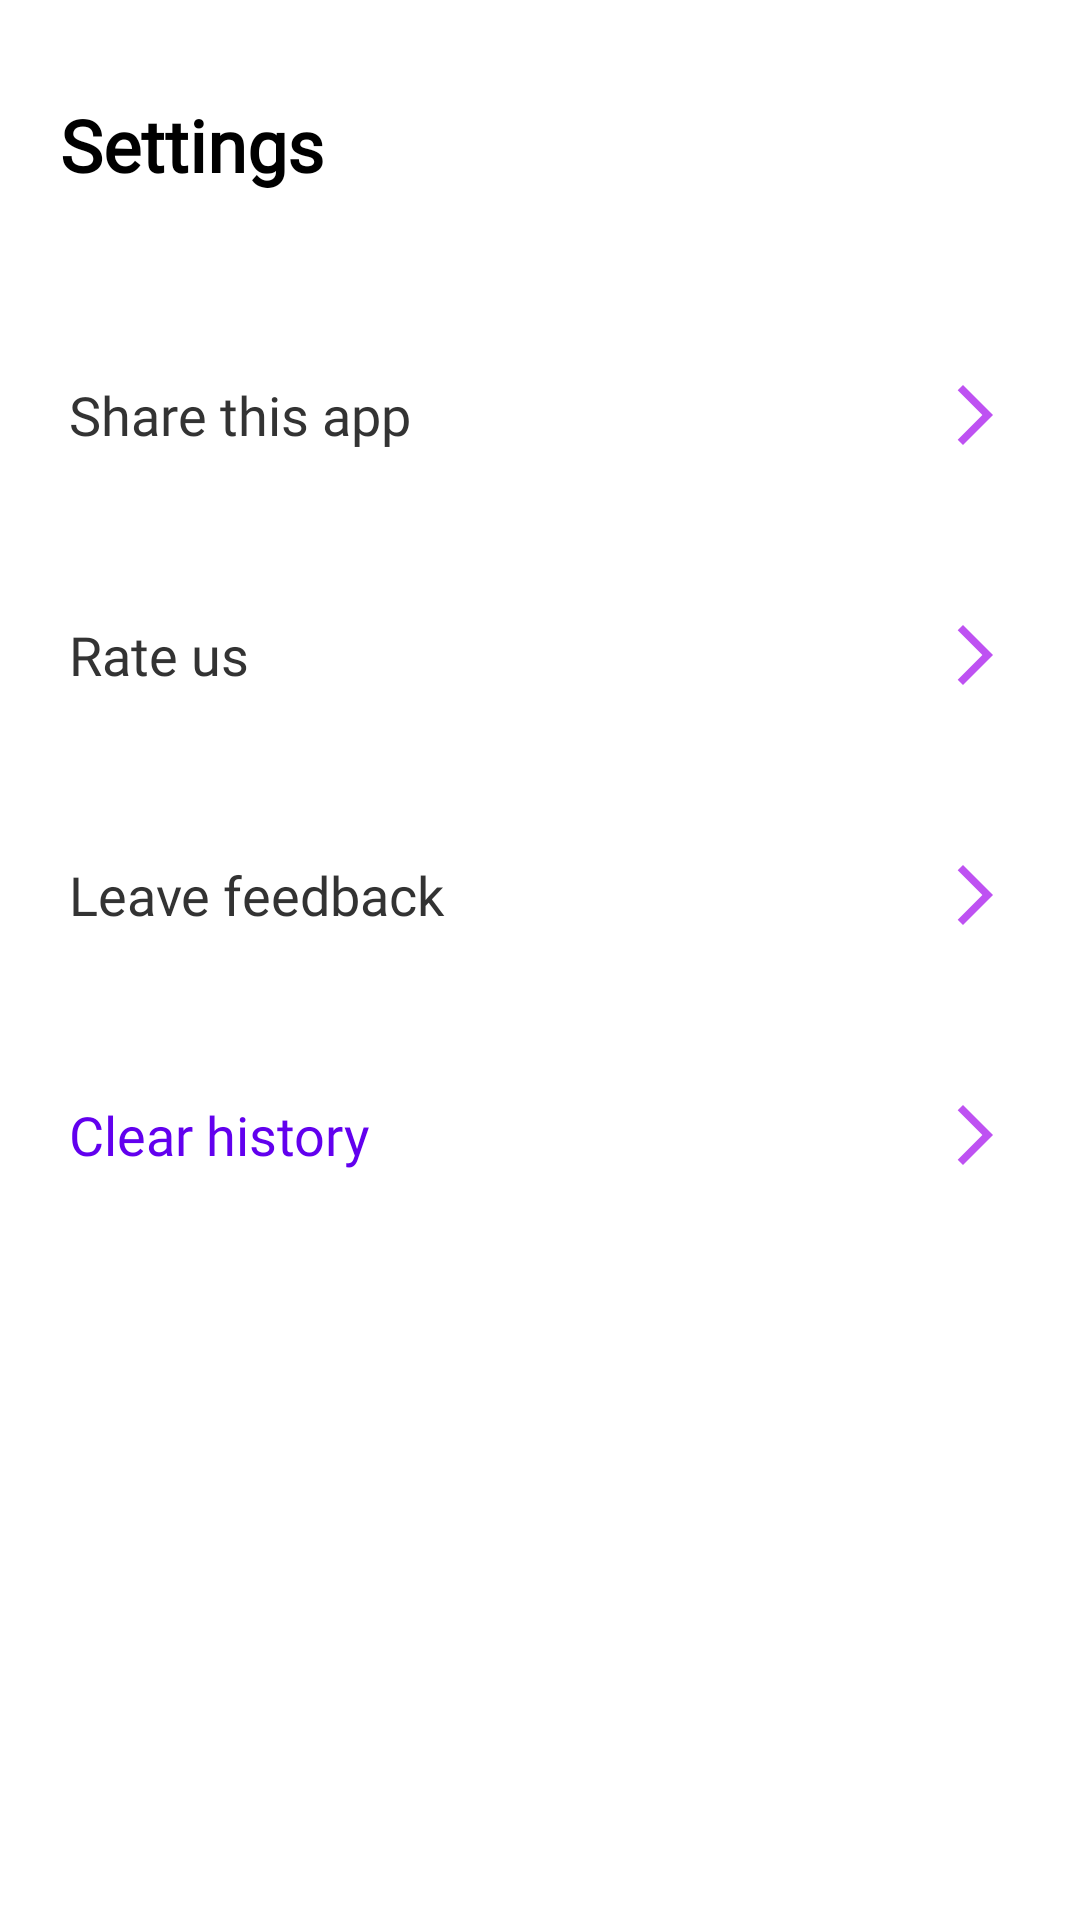

Here is an Android app screen rendered from its layout file. Give the layout XML and the strings, colors and styles it references.
<!-- AndroidManifest.xml: application theme Theme.QuizQuizAlis -->
<!-- res/layout/fragment_settings.xml -->
<?xml version="1.0" encoding="utf-8"?>
<androidx.constraintlayout.widget.ConstraintLayout
    xmlns:android="http://schemas.android.com/apk/res/android"
    xmlns:app="http://schemas.android.com/apk/res-auto"
    xmlns:tools="http://schemas.android.com/tools"
    android:layout_width="match_parent"
    android:layout_height="match_parent"
    android:backgroundTint="@color/black_200"
    tools:context=".presentation.fragments.settings.SettingsFragment">

    <TextView
        android:id="@+id/tv_title"
        style="@style/toolbar_title_style"
        android:text="@string/settings"
        app:layout_constraintStart_toStartOf="parent"
        app:layout_constraintTop_toTopOf="parent" />

    <LinearLayout
        android:id="@+id/share"
        android:layout_width="match_parent"
        android:layout_height="80dp"
        android:layout_marginTop="34dp"
        android:background="@drawable/bg_linear_layout"
        android:orientation="horizontal"
        app:layout_constraintTop_toBottomOf="@id/tv_title">

        <TextView
            style="@style/settings_tv_style"
            android:layout_weight="1"
            android:text="@string/share_this_app" />

        <androidx.appcompat.widget.AppCompatImageView
            style="@style/settings_iv_style"
            android:src="@drawable/ic_arrow" />

    </LinearLayout>

    <LinearLayout
        android:id="@+id/rate"
        android:layout_width="match_parent"
        android:layout_height="80dp"
        android:background="@drawable/bg_linear_layout"
        android:orientation="horizontal"
        app:layout_constraintTop_toBottomOf="@id/share">

        <TextView
            style="@style/settings_tv_style"
            android:layout_weight="1"
            android:text="@string/rate_us" />

        <ImageView
            style="@style/settings_iv_style"
            android:contentDescription="@string/more"
            android:src="@drawable/ic_arrow" />

    </LinearLayout>

    <LinearLayout
        android:id="@+id/feedback"
        android:layout_width="match_parent"
        android:layout_height="80dp"
        android:background="@drawable/bg_linear_layout"
        android:orientation="horizontal"
        app:layout_constraintTop_toBottomOf="@id/rate">

        <TextView
            style="@style/settings_tv_style"
            android:layout_weight="1"
            android:text="@string/leave_feedback" />

        <ImageView
            style="@style/settings_iv_style"
            android:contentDescription="@string/more"
            android:src="@drawable/ic_arrow" />

    </LinearLayout>

    <LinearLayout
        android:id="@+id/clear_history"
        android:layout_width="match_parent"
        android:layout_height="80dp"
        android:background="@drawable/bg_linear_layout"
        android:orientation="horizontal"
        app:layout_constraintTop_toBottomOf="@id/feedback">

        <TextView
            style="@style/settings_tv_style"
            android:layout_width="0dp"
            android:layout_weight="1"
            android:text="@string/clear_history"
            android:textColor="@color/purple_500" />

        <ImageView
            style="@style/settings_iv_style"
            android:contentDescription="@string/more"
            android:src="@drawable/ic_arrow" />

    </LinearLayout>

    <androidx.coordinatorlayout.widget.CoordinatorLayout
        android:id="@+id/cordinator_layout"
        android:layout_width="match_parent"
        android:layout_height="match_parent">
        <include layout="@layout/bottom_sheet_feedback_layout"/>
        <include layout="@layout/bottom_sheet_dialog_layout" />

    </androidx.coordinatorlayout.widget.CoordinatorLayout>

</androidx.constraintlayout.widget.ConstraintLayout>
<!-- res/layout/bottom_sheet_feedback_layout.xml (included above) -->
<?xml version="1.0" encoding="utf-8"?>
<FrameLayout xmlns:android="http://schemas.android.com/apk/res/android"
    xmlns:app="http://schemas.android.com/apk/res-auto"
    android:id="@+id/bottom_sheet_feedback"
    android:layout_width="match_parent"
    android:layout_height="150dp"
    android:background="@drawable/bg_bottom_sheet"
    android:elevation="0dp"
    app:behavior_hideable="true"
    app:behavior_peekHeight="0dp"
    app:layout_behavior="com.google.android.material.bottomsheet.BottomSheetBehavior">

    <EditText
        android:id="@+id/edt_feedback"
        android:layout_width="match_parent"
        android:layout_height="100dp"
        android:layout_marginStart="25dp"
        android:layout_marginEnd="25dp"
        android:fontFamily="@font/sf_pro_display_regular"
        android:hint="@string/write_some_feedback"
        android:textAlignment="center" />

    <Button
        android:id="@+id/btn_feedback_send"
        android:layout_width="200dp"
        android:layout_height="wrap_content"
        android:layout_gravity="bottom|center"
        android:text="@string/send"
        android:background="#D973EA"/>

</FrameLayout>
<!-- res/layout/bottom_sheet_dialog_layout.xml (included above) -->
<LinearLayout xmlns:android="http://schemas.android.com/apk/res/android"
    xmlns:app="http://schemas.android.com/apk/res-auto"
    android:id="@+id/bottom_sheet_rate"
    android:layout_width="match_parent"
    android:layout_height="150dp"
    app:behavior_hideable="true"
    android:background="@drawable/bg_bottom_sheet"
    android:orientation="vertical"
    app:behavior_peekHeight="0dp"
    android:elevation="0dp"
    android:gravity="center"
    app:layout_behavior="com.google.android.material.bottomsheet.BottomSheetBehavior">
    <RatingBar
        android:id="@+id/rating_bar"
        android:layout_width="250dp"
        android:layout_height="wrap_content"
        android:progressBackgroundTint="#EFE63F"
        />
    <TextView
        android:id="@+id/tv_rating_bar"
        android:layout_width="wrap_content"
        android:layout_height="wrap_content"
        android:text="@string/rate_us"
        android:textSize="30sp"
        android:textColor="@color/black_200"
        android:textStyle="bold"/>
    <Button
        android:id="@+id/btn_rate"
        android:layout_width="wrap_content"
        android:layout_height="wrap_content"
        android:layout_marginTop="10dp"
        android:text="@string/send"
        android:background="#DA6E93"/>


</LinearLayout>
<!-- resources referenced by this layout -->
<resources>
  <color name="black_200">#A6A6A6</color>
  <color name="purple_500">#FF6200EE</color>
  <!-- drawable bg_bottom_sheet (drawable) -->
  <?xml version="1.0" encoding="utf-8"?>
  <shape xmlns:android="http://schemas.android.com/apk/res/android"
      android:shape="rectangle">
      <corners
          android:topLeftRadius="25dp"
          android:topRightRadius="25dp" />
      <solid android:color="#12BE52F2"/>
  </shape>
  <!-- drawable ic_arrow (drawable) -->
  <vector
      xmlns:android="http://schemas.android.com/apk/res/android"
      android:autoMirrored="true"
      android:height="24dp"
      android:tint="#BE52F2"
      android:viewportHeight="24"
      android:viewportWidth="24"
      android:width="24dp" >
      <path android:fillColor="@android:color/white"
      android:pathData="M6.23,20.23l1.77,1.77l10,-10l-10,-10l-1.77,1.77l8.23,8.23z"/>
  </vector>
  <string name="clear_history">Clear history</string>
  <string name="leave_feedback">Leave feedback</string>
  <string name="more">more</string>
  <string name="rate_us">Rate us</string>
  <string name="send">Send</string>
  <string name="settings">Settings</string>
  <string name="share_this_app">Share this app</string>
  <string name="write_some_feedback">write some feedback</string>
  <style name="settings_iv_style">
          <item name="android:layout_width">wrap_content</item>
          <item name="android:layout_height">wrap_content</item>
          <item name="android:layout_gravity">end|center</item>
          <item name="android:layout_marginEnd">23dp</item>
      </style>
  <style name="settings_tv_style">
          <item name="android:layout_marginStart">23dp</item>
          <item name="android:layout_width">0dp</item>
          <item name="android:layout_height">wrap_content</item>
          <item name="android:layout_gravity">center</item>
          <item name="android:fontFamily">@font/sf_pro_display_regular</item>
          <item name="android:textSize">18sp</item>
          <item name="android:textColor">@color/black_500</item>
      </style>
  <style name="toolbar_title_style">
          <item name="android:layout_width">wrap_content</item>
          <item name="android:layout_height">wrap_content</item>
          <item name="android:layout_marginStart">20dp</item>
          <item name="android:layout_marginTop">32dp</item>
          <item name="android:textSize">24sp</item>
          <item name="android:textStyle">bold</item>
          <item name="android:textColor">@color/black</item>
          <item name="android:fontFamily">@font/sf_pro_display_regular</item>
          <item name="android:layout_marginBottom">34dp</item>
      </style>
  <style name="Theme.QuizQuizAlis" parent="Theme.MaterialComponents.DayNight.NoActionBar">
          
          <item name="colorPrimary">@color/purple_500</item>
          <item name="colorPrimaryVariant">@color/purple_700</item>
          <item name="colorOnPrimary">@color/white</item>
          
          <item name="colorSecondary">#B14AE3</item>
          <item name="colorSecondaryVariant">@color/teal_700</item>
          <item name="colorOnSecondary">@color/black</item>
          
          <item name="android:statusBarColor" tools:targetApi="l">?attr/colorPrimaryVariant</item>
          
      </style>
  <color name="black_500">#333333</color>
  <color name="black">#FF000000</color>
  <color name="purple_700">#FF3700B3</color>
  <color name="white">#FFFFFFFF</color>
  <color name="teal_700">#FF018786</color>
</resources>
